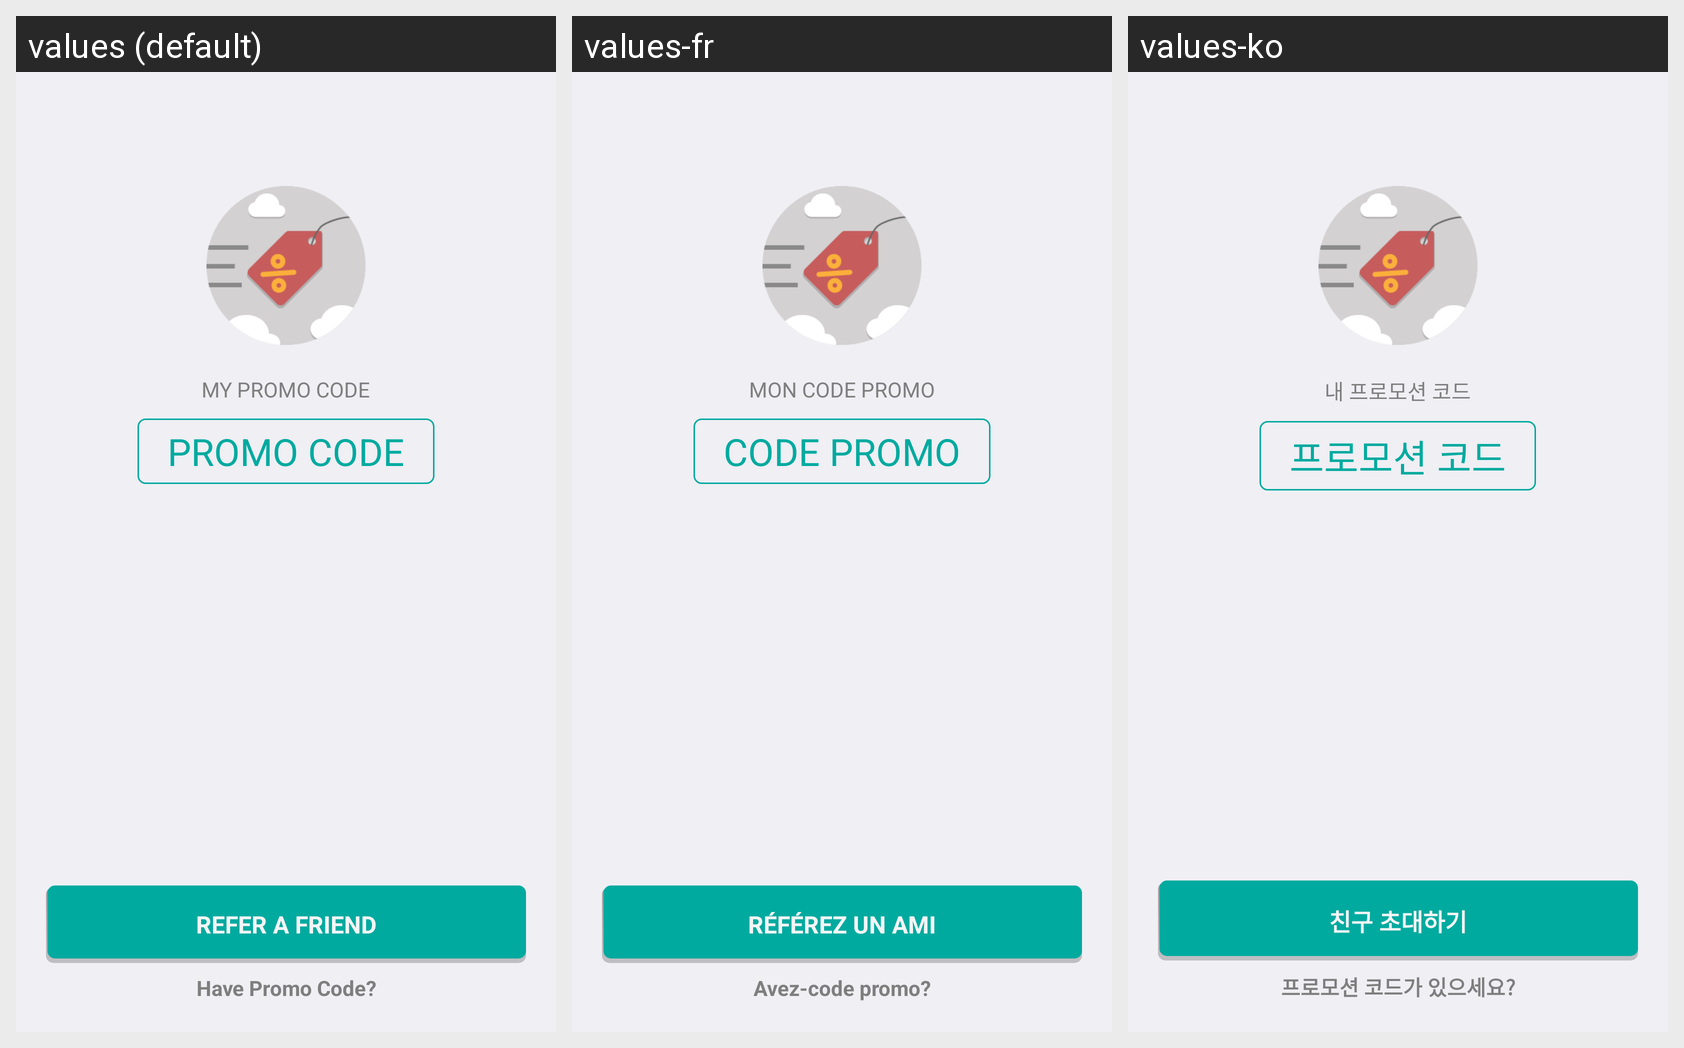

The Android screen above is rendered under several locales of the same app. Produce the string resources it draws, with the default and per-locale values.
Android screen res/layout/fragment_promo_code.xml rendered under 3 locales, left to right: values (default), values-fr, values-ko. Device: Nexus 5 (rendered at 1080×1920; each locale shown at half size, 540×960, under a caption strip naming it); theme AppTheme.
Other locales in the repository, not shown: values-de, values-ja, values-th.
Strings drawn on this screen, with the default value and each locale's value (text and hints the layout hard-codes, and strings that could not be matched under every locale, appear in the picture but are not listed):

pc_my_promo_code_lbl
  values: my promo code
  values-fr: mon code promo
  values-ko: 내 프로모션 코드

pc_my_promo_code_hint
  values: PROMO CODE
  values-fr: CODE PROMO
  values-ko: 프로모션 코드

pc_refer_a_friend
  values: Refer a friend
  values-fr: Référez un ami
  values-ko: 친구 초대하기

pc_have_promo_code
  values: Have Promo Code?
  values-fr: Avez-code promo?
  values-ko: 프로모션 코드가 있으세요?
